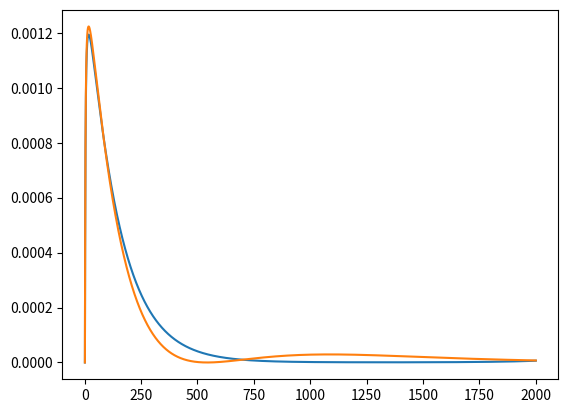

Write the Python code that produced this figure.
# -*- coding: utf-8 -*-
"""
Created on Thu Oct 12 15:20:59 2023

[redacted]
"""

def bisection(f,r0,r1,tolerance): #applies the bisection method to a function f with initial guesses rlow and rhigh
    error = 'No sign change in given interval'
    if f(r0)*f(r1) > 0:
        return error

    if f(r0) > 0:
        ra = r0
        rb = r1
    else:
        ra = r1
        rb = r0
    while abs(ra - rb) > tolerance:
        m = (ra+rb)/2
        if f(m) > 0:
            ra = m
        else:
            rb = m
    return m

import numpy as np
from scipy.integrate import odeint, simpson
import matplotlib.pyplot as plt

alpha = 1/137
def coulomb(r):
    return -alpha/r

def schrodinger(y,r, E, l, mu):
    u,v = y
    dydr = [v, ((l*(l+1))/r**2)*u-2*mu*(E-coulomb(r))*u]
    return dydr

#Natural units in MeV

rs = np.linspace(1,2000,100000)
E = -1.360569*10**-5
l = 0
mu = 0.5110
y0 = [0,1]
a0 = 1/(mu*alpha)

solution = odeint(schrodinger, y0, rs, (E, l, mu)) #Gives un-normalised wavefunction
wvfunc = solution[:,0]/rs
dist = wvfunc*wvfunc
'now just need to normalise'

norm = simpson(dist, dx = 0.1)
pdist = dist/norm

plt.plot(rs, pdist)
E = E/4
l = 0
sol2 = odeint(schrodinger, y0, rs, (E,l,mu))
wvfnc2 = sol2[:,0]/rs
dist2 = wvfnc2*wvfnc2

norm2 = simpson(dist2, dx = 0.1)
pdist2 = dist2/norm2

plt.plot(rs, pdist2)